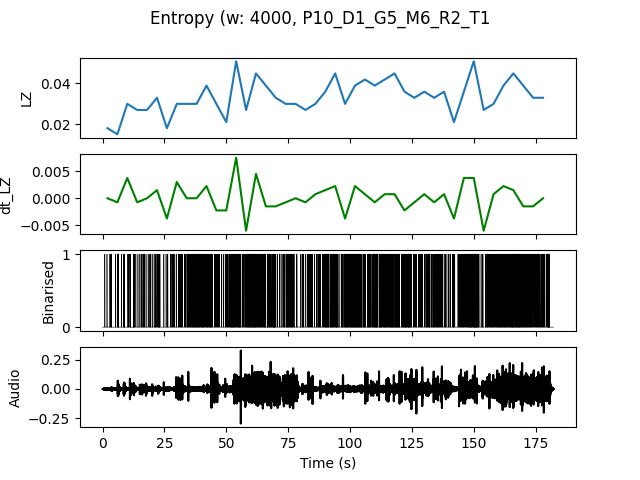

Source data for this figure (header and first rows):
, t0, LZ, dt_LZ, IOI
0.0, 0.0, 0.01795, 0.0, 0.6667
4.0, 4.0, 0.01496, -0.0007479, 0.6667
8.0, 8.0, 0.02991, 0.003739, 0.4444
12.0, 12.0, 0.02692, -0.0007479, 0.4
16.0, 16.0, 0.02692, 0.0, 0.5
20.0, 20.0, 0.03291, 0.001496, 0.3636
24.0, 24.0, 0.01795, -0.003739, 0.8
28.0, 28.0, 0.02991, 0.002991, 0.4444
32.0, 32.0, 0.02991, 0.0, 0.3636
36.0, 36.0, 0.02991, 0.0, 0.2353
40.0, 40.0, 0.03889, 0.002244, 0.2222
44.0, 44.0, 0.02991, -0.002244, 0.4444
48.0, 48.0, 0.02094, -0.002244, 0.5
52.0, 52.0, 0.05085, 0.007479, 0.2105
56.0, 56.0, 0.02692, -0.005983, 0.2857
60.0, 60.0, 0.04487, 0.004487, 0.2
64.0, 64.0, 0.03889, -0.001496, 0.2353
68.0, 68.0, 0.03291, -0.001496, 0.3333
72.0, 72.0, 0.02991, -0.0007479, 0.3077
76.0, 76.0, 0.02991, 0.0, 0.5
80.0, 80.0, 0.02692, -0.0007479, 0.5
84.0, 84.0, 0.02991, 0.0007479, 0.4
88.0, 88.0, 0.0359, 0.001496, 0.2857
92.0, 92.0, 0.04487, 0.002244, 0.2353
96.0, 96.0, 0.02991, -0.003739, 0.25
100.0, 100.0, 0.03889, 0.002244, 0.2
104.0, 104.0, 0.04188, 0.0007479, 0.2222
108.0, 108.0, 0.03889, -0.0007479, 0.25
112.0, 112.0, 0.04188, 0.0007479, 0.2222
116.0, 116.0, 0.04487, 0.0007479, 0.2105
120.0, 120.0, 0.0359, -0.002244, 0.2222
124.0, 124.0, 0.03291, -0.0007479, 0.4
128.0, 128.0, 0.0359, 0.0007479, 0.3636
132.0, 132.0, 0.03291, -0.0007479, 0.3077
136.0, 136.0, 0.0359, 0.0007479, 0.4
140.0, 140.0, 0.02094, -0.003739, 0.6667
144.0, 144.0, 0.0359, 0.003739, 0.3077
148.0, 148.0, 0.05085, 0.003739, 0.1667
152.0, 152.0, 0.02692, -0.005983, 0.4444
156.0, 156.0, 0.02991, 0.0007479, 0.3077
160.0, 160.0, 0.03889, 0.002244, 0.2353
164.0, 164.0, 0.04487, 0.001496, 0.2
168.0, 168.0, 0.03889, -0.001496, 0.2353
172.0, 172.0, 0.03291, -0.001496, 0.3077
176.0, 176.0, 0.03291, 0.0, 0.3636
